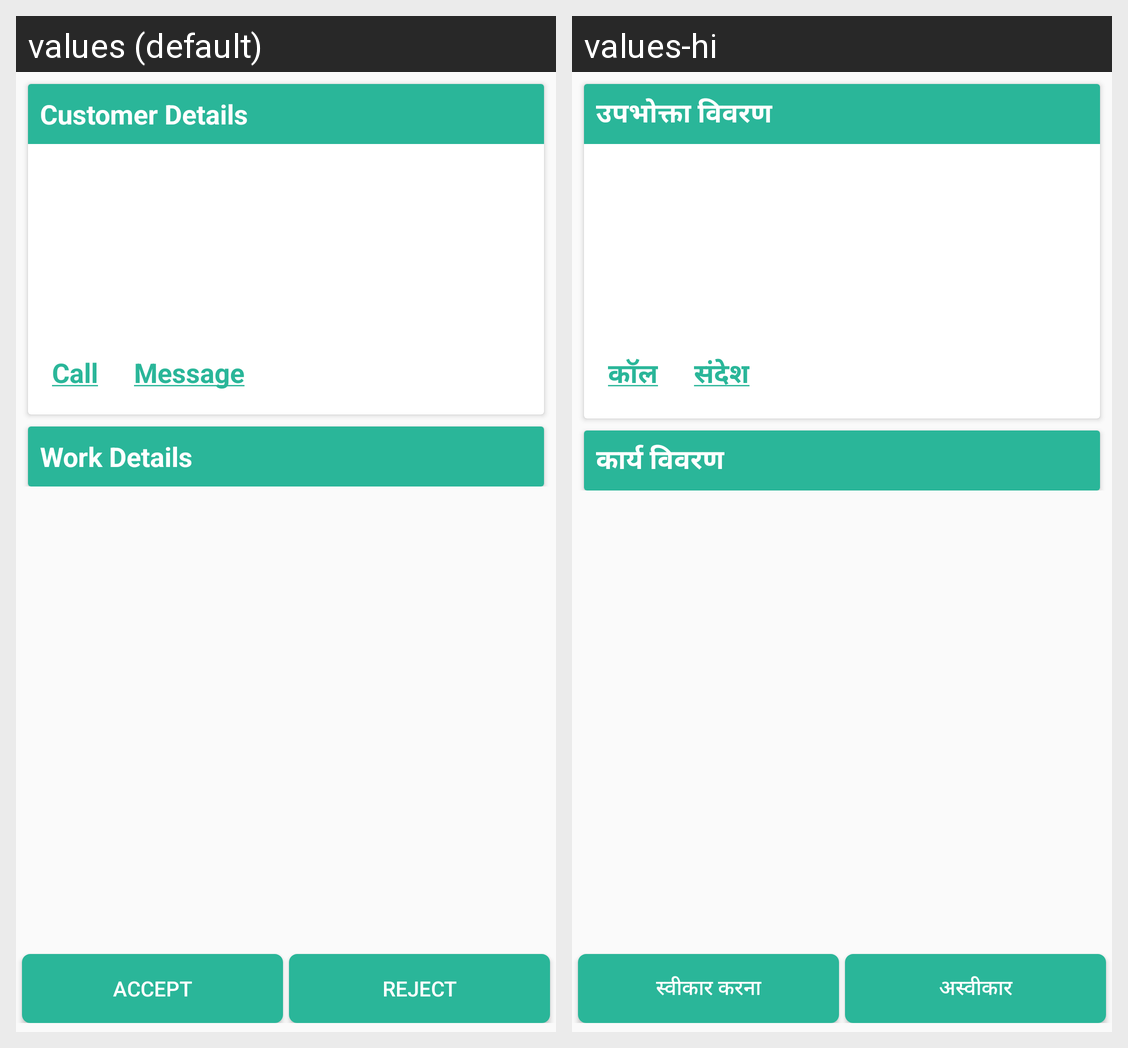

The Android screen above is rendered under two locales of the same app. Produce the string resources it draws, with the default and per-locale values.
Android screen res/layout/newlead_detail.xml rendered under 2 locales, left to right: values (default), values-hi. Device: Nexus 5 (rendered at 1080×1920; each locale shown at half size, 540×960, under a caption strip naming it); theme AppTheme.
Strings drawn on this screen, with the default value and each locale's value (text and hints the layout hard-codes, and strings that could not be matched under every locale, appear in the picture but are not listed):

CustomerDet
  values: Customer Details
  values-hi: उपभोक्ता विवरण

Call_text
  values: Call
  values-hi: कॉल

Message_text
  values: Message
  values-hi: संदेश

WorkDetails
  values: Work Details
  values-hi: कार्य विवरण

Accept
  values: Accept
  values-hi: स्वीकार करना

Reject
  values: Reject
  values-hi: अस्वीकार
